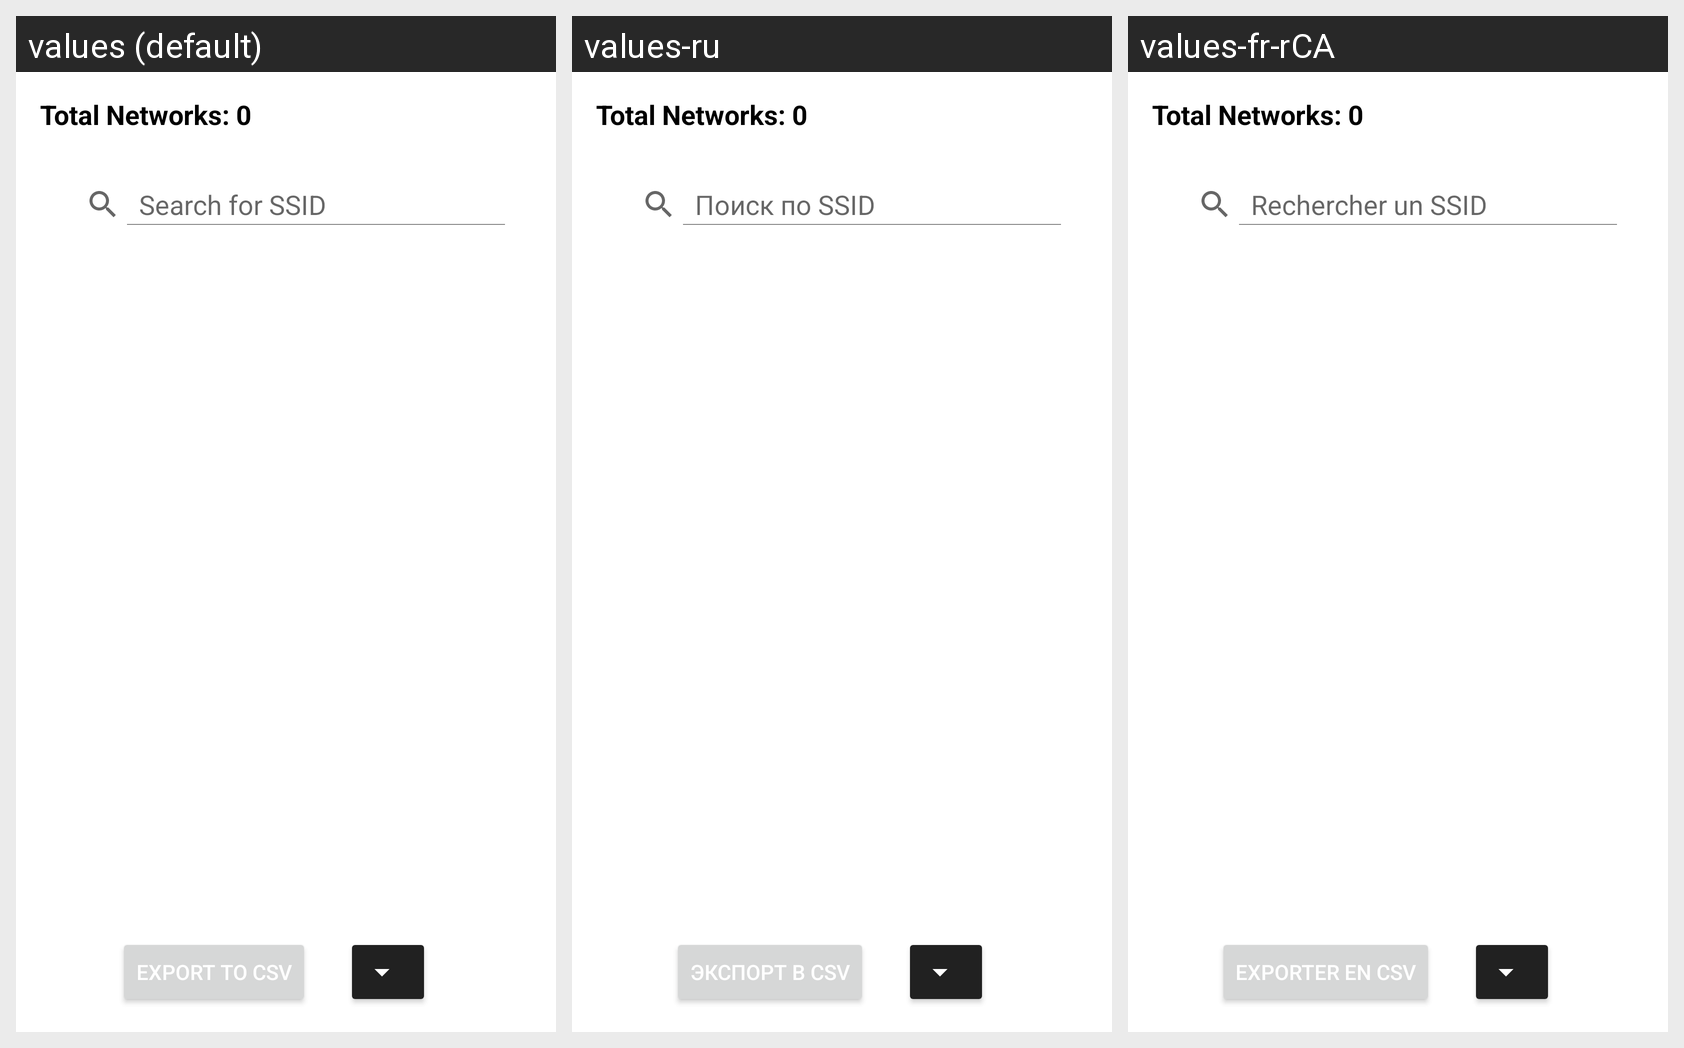

The same Android screen rendered under several of its app's locales, left to right. List the strings drawn on it with the default value and each locale's translation.
Android screen res/layout/activity_wifi.xml rendered under 3 locales, left to right: values (default), values-ru, values-fr-rCA. Device: Nexus 5 (rendered at 1080×1920; each locale shown at half size, 540×960, under a caption strip naming it); theme Theme.NSGSApp.
Strings drawn on this screen, with the default value and each locale's value (text and hints the layout hard-codes, and strings that could not be matched under every locale, appear in the picture but are not listed):

search_hint
  values: Search for SSID
  values-ru: Поиск по SSID
  values-fr-rCA: Rechercher un SSID

button_export_csv
  values: Export to CSV
  values-ru: Экспорт в CSV
  values-fr-rCA: Exporter en CSV
